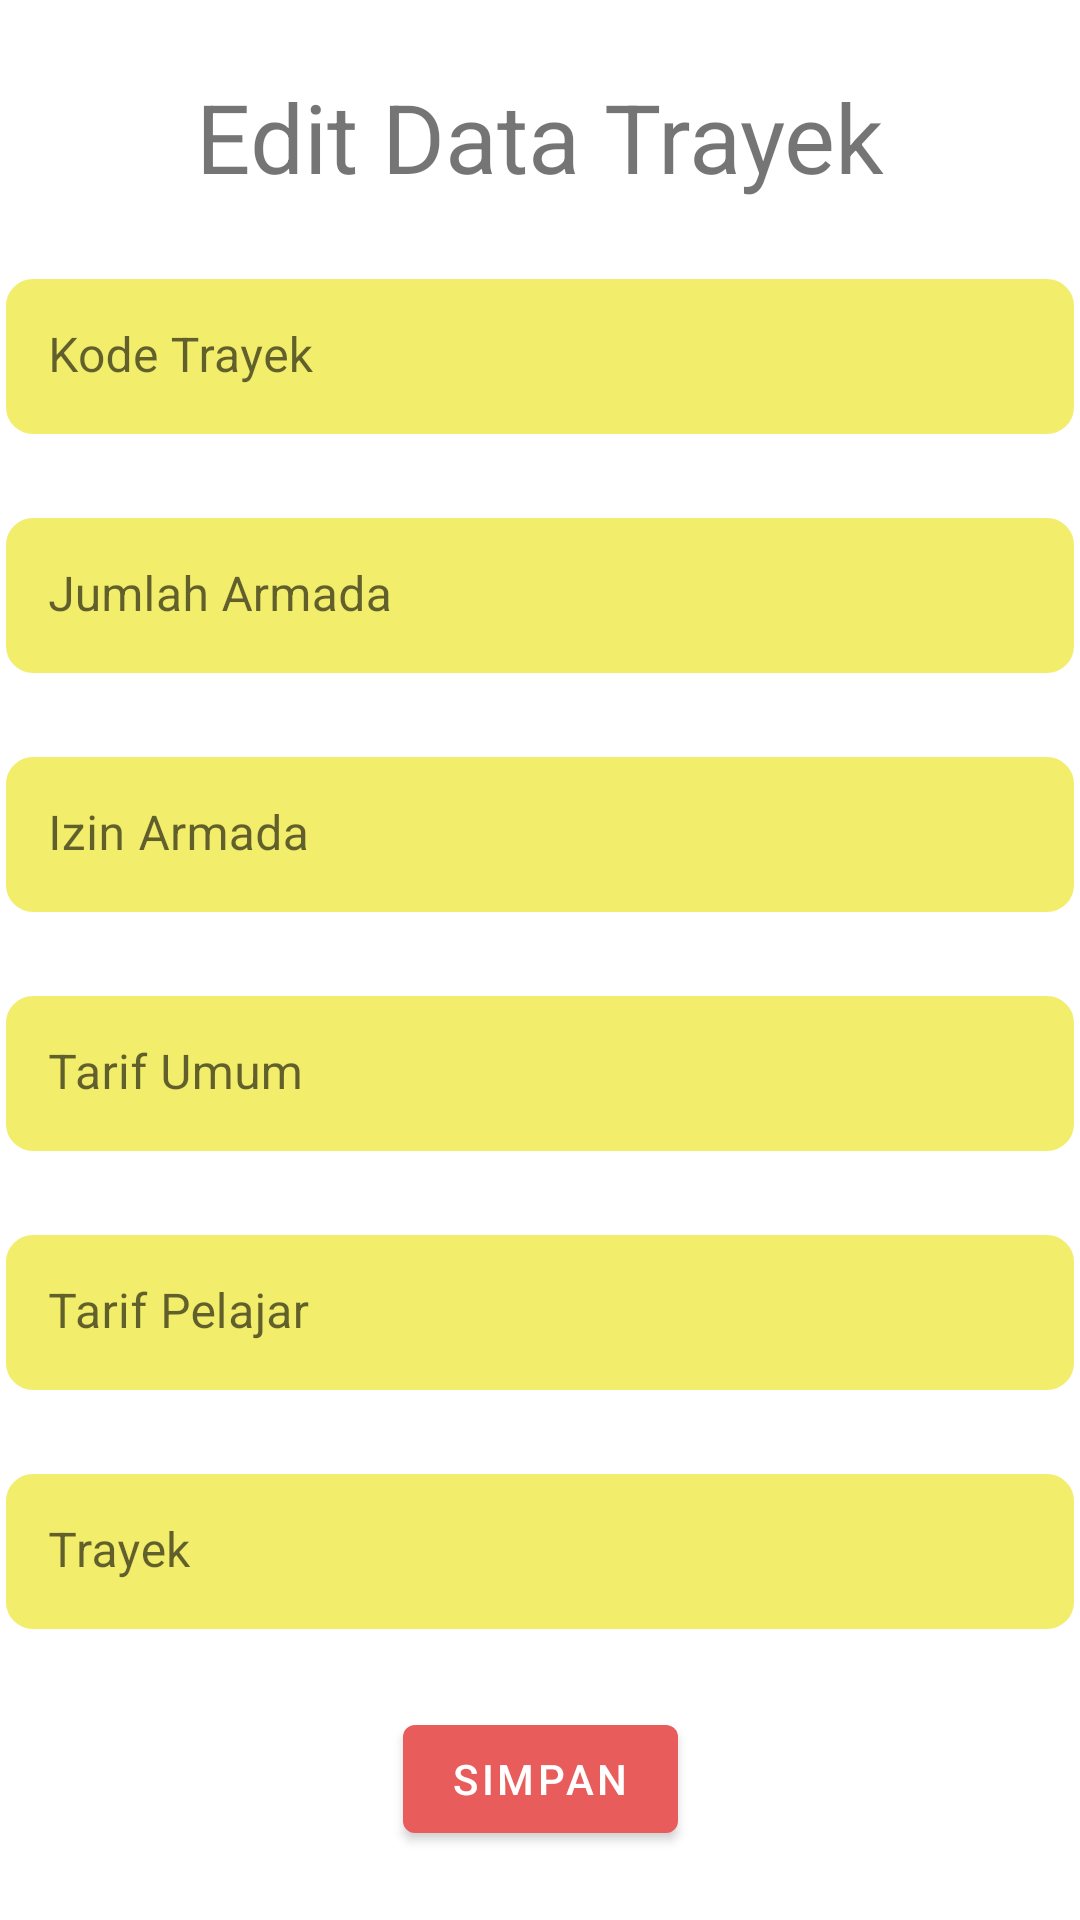

Reconstruct the res/layout file that produces this screen, plus the resources it refers to.
<!-- AndroidManifest.xml: application theme Theme.TrackingApps -->
<!-- res/layout/fragment_edit_track.xml -->
<?xml version="1.0" encoding="utf-8"?>
<androidx.constraintlayout.widget.ConstraintLayout xmlns:android="http://schemas.android.com/apk/res/android"
    xmlns:app="http://schemas.android.com/apk/res-auto"
    xmlns:tools="http://schemas.android.com/tools"
    android:layout_width="match_parent"
    android:layout_height="match_parent"
    tools:context=".admin.EditTrackFragment">


    <com.google.android.material.textfield.TextInputLayout
        android:id="@+id/til_kode_trayek"
        android:layout_width="360dp"
        android:layout_height="wrap_content"
        android:layout_marginTop="24dp"
        android:hint="Kode Trayek"
        app:layout_constraintEnd_toEndOf="parent"
        app:layout_constraintStart_toStartOf="parent"
        app:boxStrokeWidth="0dp"
        app:boxStrokeWidthFocused="0dp"
        app:layout_constraintTop_toBottomOf="@+id/tv_title">

        <EditText
            android:id="@+id/et_kode_trayek"
            android:layout_width="match_parent"
            android:layout_height="wrap_content"
            android:background="@drawable/et_input_form"
            android:ems="10"
            android:inputType="textPersonName" />
    </com.google.android.material.textfield.TextInputLayout>

    <com.google.android.material.textfield.TextInputLayout
        android:id="@+id/til_jumlah_armada"
        android:layout_width="360dp"
        android:layout_height="wrap_content"
        android:layout_marginTop="24dp"
        android:hint="Jumlah Armada"
        app:boxStrokeWidth="0dp"
        app:boxStrokeWidthFocused="0dp"
        app:layout_constraintEnd_toEndOf="@+id/til_kode_trayek"
        app:layout_constraintStart_toStartOf="@+id/til_kode_trayek"
        app:layout_constraintTop_toBottomOf="@+id/til_kode_trayek">

        <EditText
            android:id="@+id/et_jumlah_armada"
            android:layout_width="match_parent"
            android:layout_height="wrap_content"
            android:background="@drawable/et_input_form"
            android:ems="10"
            android:inputType="number" />
    </com.google.android.material.textfield.TextInputLayout>

    <com.google.android.material.textfield.TextInputLayout
        android:id="@+id/til_izin_armada"
        android:layout_width="360dp"
        android:layout_height="wrap_content"
        android:layout_marginTop="24dp"
        android:hint="Izin Armada"
        app:boxStrokeWidth="0dp"
        app:boxStrokeWidthFocused="0dp"
        app:layout_constraintEnd_toEndOf="@+id/til_jumlah_armada"
        app:layout_constraintStart_toStartOf="@+id/til_jumlah_armada"
        app:layout_constraintTop_toBottomOf="@+id/til_jumlah_armada">

        <EditText
            android:id="@+id/et_izin_armada"
            android:layout_width="match_parent"
            android:layout_height="wrap_content"
            android:background="@drawable/et_input_form"
            android:ems="10"
            android:inputType="number" />
    </com.google.android.material.textfield.TextInputLayout>

    <com.google.android.material.textfield.TextInputLayout
        android:id="@+id/til_tarif_umum"
        android:layout_width="360dp"
        android:layout_height="wrap_content"
        android:layout_marginTop="24dp"
        app:boxStrokeWidth="0dp"
        app:boxStrokeWidthFocused="0dp"
        android:hint="Tarif Umum"
        app:layout_constraintEnd_toEndOf="@+id/til_izin_armada"
        app:layout_constraintStart_toStartOf="@+id/til_izin_armada"
        app:layout_constraintTop_toBottomOf="@+id/til_izin_armada">

        <EditText
            android:id="@+id/et_tarif_umum"
            android:layout_width="match_parent"
            android:layout_height="wrap_content"
            android:background="@drawable/et_input_form"
            android:ems="10"
            android:inputType="number" />
    </com.google.android.material.textfield.TextInputLayout>

    <com.google.android.material.textfield.TextInputLayout
        android:id="@+id/til_tarif_pelajar"
        android:layout_width="360dp"
        android:layout_height="wrap_content"
        android:layout_marginTop="24dp"
        app:boxStrokeWidth="0dp"
        app:boxStrokeWidthFocused="0dp"
        android:hint="Tarif Pelajar"
        app:layout_constraintEnd_toEndOf="@+id/til_tarif_umum"
        app:layout_constraintStart_toStartOf="@+id/til_tarif_umum"
        app:layout_constraintTop_toBottomOf="@+id/til_tarif_umum">

        <EditText
            android:id="@+id/et_tarif_pelajar"
            android:layout_width="match_parent"
            android:layout_height="wrap_content"
            android:background="@drawable/et_input_form"
            android:ems="10"
            android:inputType="number" />
    </com.google.android.material.textfield.TextInputLayout>

    <com.google.android.material.textfield.TextInputLayout
        android:id="@+id/til_trayek"
        android:layout_width="360dp"
        android:layout_height="wrap_content"
        app:boxStrokeWidth="0dp"
        app:boxStrokeWidthFocused="0dp"
        android:layout_marginTop="24dp"
        android:hint="Trayek"
        app:layout_constraintEnd_toEndOf="@+id/til_tarif_pelajar"
        app:layout_constraintStart_toStartOf="@+id/til_tarif_pelajar"
        app:layout_constraintTop_toBottomOf="@+id/til_tarif_pelajar">

        <com.google.android.material.textfield.TextInputEditText
            android:id="@+id/et_trayek"
            android:layout_width="360dp"
            android:layout_height="wrap_content"
            android:background="@drawable/et_input_form"
            app:layout_constraintEnd_toEndOf="@+id/til_tarif_pelajar"
            app:layout_constraintStart_toStartOf="@+id/til_tarif_pelajar"
            app:layout_constraintTop_toBottomOf="@+id/til_tarif_pelajar" />
    </com.google.android.material.textfield.TextInputLayout>

    <TextView
        android:id="@+id/tv_title"
        android:layout_width="wrap_content"
        android:layout_height="wrap_content"
        android:layout_marginTop="24dp"
        android:text="Edit Data Trayek"
        android:textSize="32sp"
        app:layout_constraintEnd_toEndOf="parent"
        app:layout_constraintStart_toStartOf="parent"
        app:layout_constraintTop_toTopOf="parent" />

    <Button
        android:id="@+id/bt_save"
        android:layout_width="wrap_content"
        android:layout_height="wrap_content"
        android:layout_marginTop="24dp"
        android:text="SIMPAN"
        app:layout_constraintEnd_toEndOf="parent"
        app:layout_constraintStart_toStartOf="parent"
        app:layout_constraintTop_toBottomOf="@+id/til_trayek" />
</androidx.constraintlayout.widget.ConstraintLayout>
<!-- resources referenced by this layout -->
<resources>
  <!-- drawable et_input_form (drawable) -->
  <?xml version="1.0" encoding="utf-8"?>
  <shape xmlns:android="http://schemas.android.com/apk/res/android"
      android:shape="rectangle">
      <corners android:radius="10dp"/>
      <stroke android:width="2dp" android:color="@color/white"/>
      <solid android:color="@color/primary_yellow"/>
      <padding android:left="10dp" android:top="10dp" android:bottom="10dp" />
  </shape>
  <style name="Theme.TrackingApps" parent="Theme.MaterialComponents.DayNight.DarkActionBar">
          
          <item name="colorPrimary">@color/primary_red</item>
          <item name="colorPrimaryVariant">@color/purple_700</item>
          <item name="colorOnPrimary">@color/white</item>
          
          <item name="colorSecondary">@color/teal_200</item>
          <item name="colorSecondaryVariant">@color/teal_700</item>
          <item name="colorOnSecondary">@color/black</item>
          
          <item name="android:statusBarColor">?attr/colorPrimaryVariant</item>
          
      </style>
  <color name="white">#FFFFFFFF</color>
  <color name="primary_yellow">#F2ED6B</color>
  <color name="primary_red">#E95C5C</color>
  <color name="purple_700">#FF3700B3</color>
  <color name="teal_200">#FF03DAC5</color>
  <color name="teal_700">#FF018786</color>
  <color name="black">#FF000000</color>
</resources>
